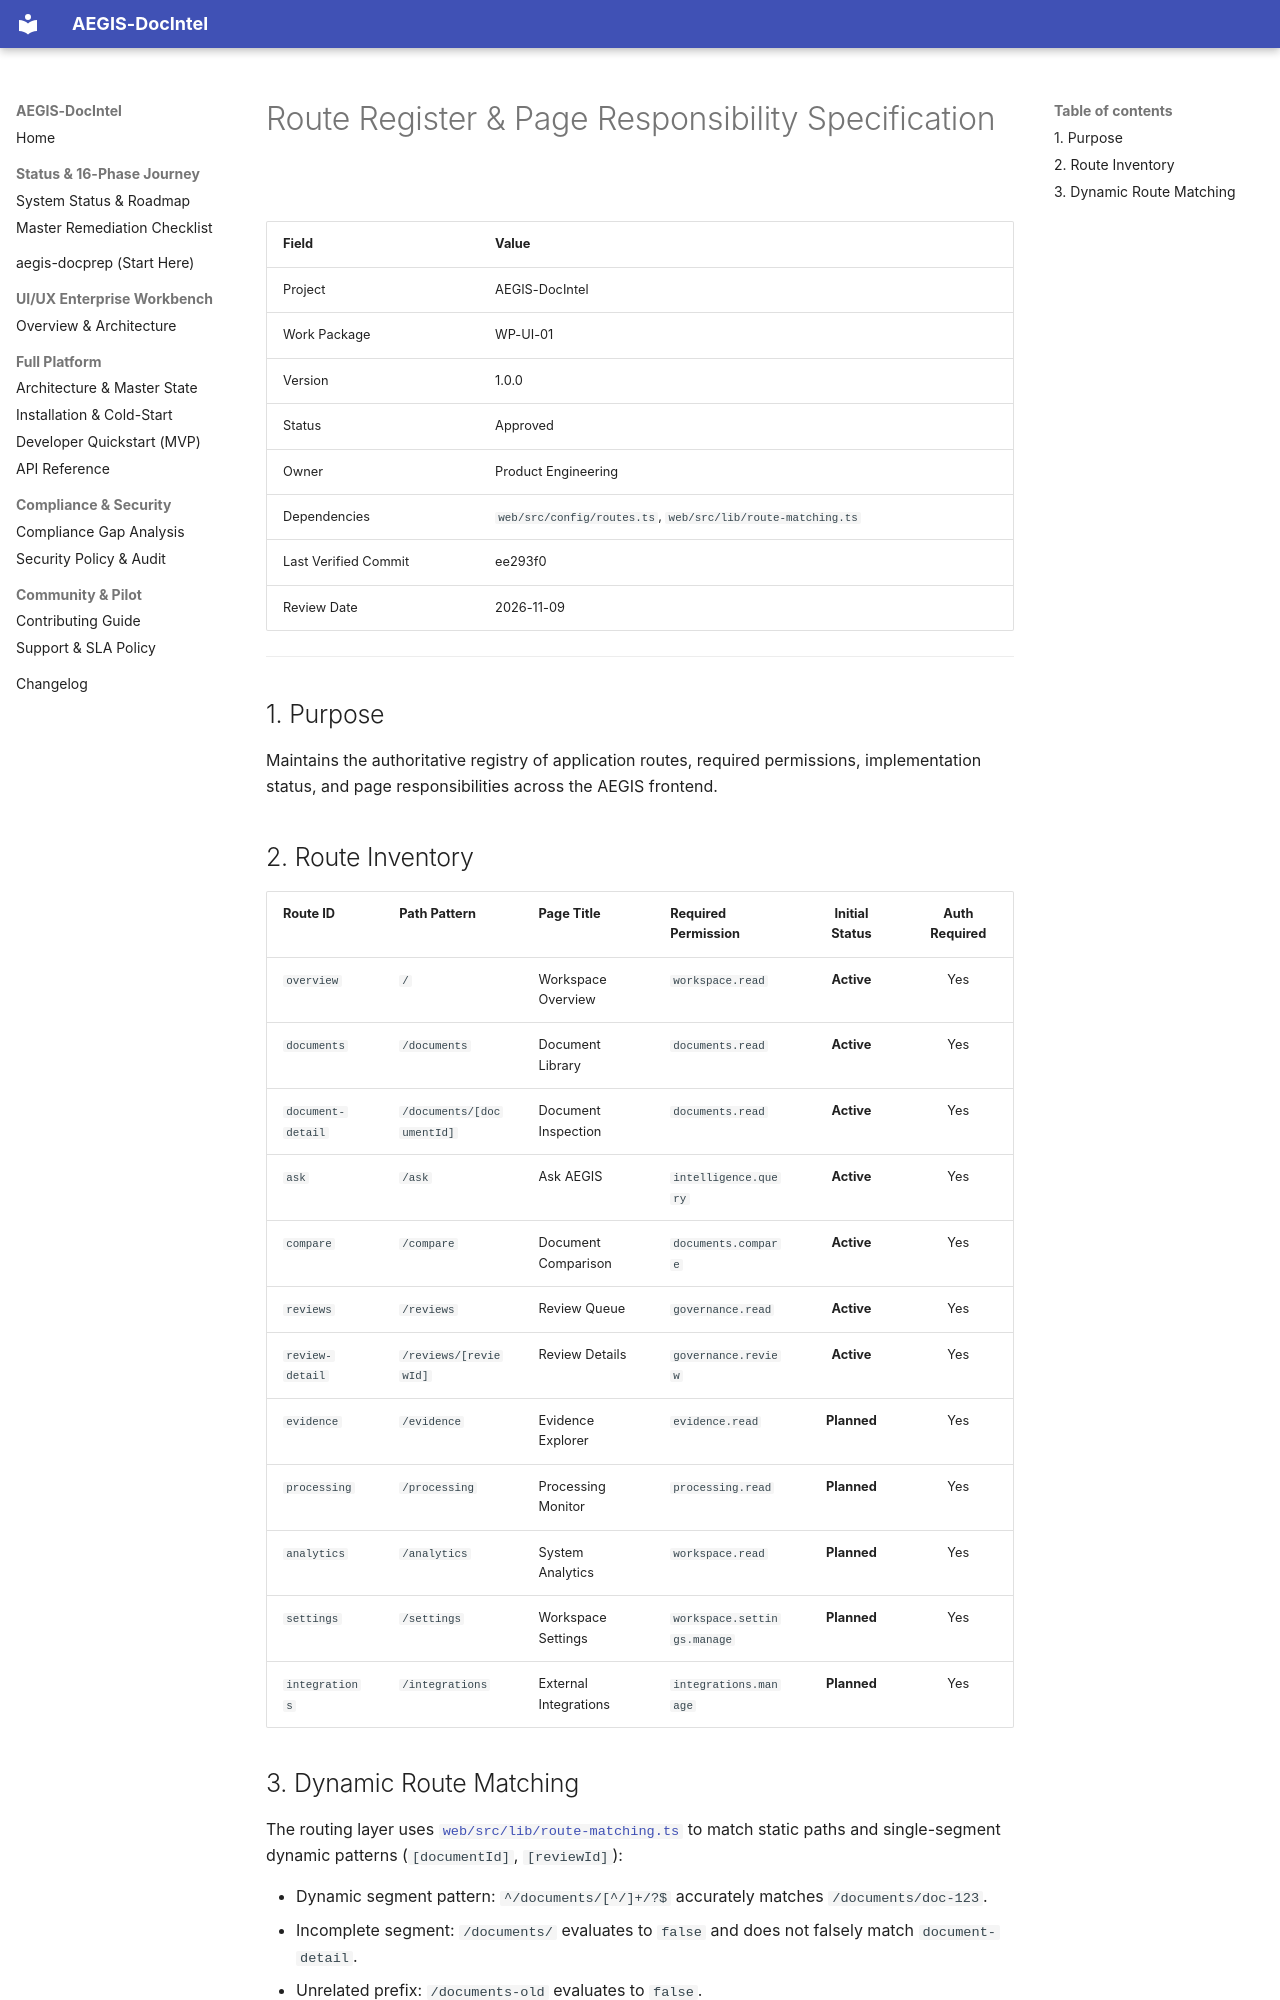

repository: SahilKhutey/AEGIS-DocIntel · page: ui-ux/wp-ui-01-product-ux-architecture/06-route-register/index.html · generator: mkdocs

# Route Register & Page Responsibility Specification

| Field | Value |
|---|---|
| Project | AEGIS-DocIntel |
| Work Package | WP-UI-01 |
| Version | 1.0.0 |
| Status | Approved |
| Owner | Product Engineering |
| Dependencies | `web/src/config/routes.ts`, `web/src/lib/route-matching.ts` |
| Last Verified Commit | ee293f0 |
| Review Date | 2026-11-09 |

---

## 1. Purpose

Maintains the authoritative registry of application routes, required permissions, implementation status, and page responsibilities across the AEGIS frontend.

## 2. Route Inventory

| Route ID | Path Pattern | Page Title | Required Permission | Initial Status | Auth Required |
| :--- | :--- | :--- | :--- | :---: | :---: |
| `overview` | `/` | Workspace Overview | `workspace.read` | **Active** | Yes |
| `documents` | `/documents` | Document Library | `documents.read` | **Active** | Yes |
| `document-detail` | `/documents/[documentId]`| Document Inspection | `documents.read` | **Active** | Yes |
| `ask` | `/ask` | Ask AEGIS | `intelligence.query` | **Active** | Yes |
| `compare` | `/compare` | Document Comparison | `documents.compare` | **Active** | Yes |
| `reviews` | `/reviews` | Review Queue | `governance.read` | **Active** | Yes |
| `review-detail` | `/reviews/[reviewId]` | Review Details | `governance.review` | **Active** | Yes |
| `evidence` | `/evidence` | Evidence Explorer | `evidence.read` | **Planned** | Yes |
| `processing` | `/processing` | Processing Monitor | `processing.read` | **Planned** | Yes |
| `analytics` | `/analytics` | System Analytics | `workspace.read` | **Planned** | Yes |
| `settings` | `/settings` | Workspace Settings | `workspace.settings.manage` | **Planned** | Yes |
| `integrations` | `/integrations` | External Integrations| `integrations.manage` | **Planned** | Yes |
